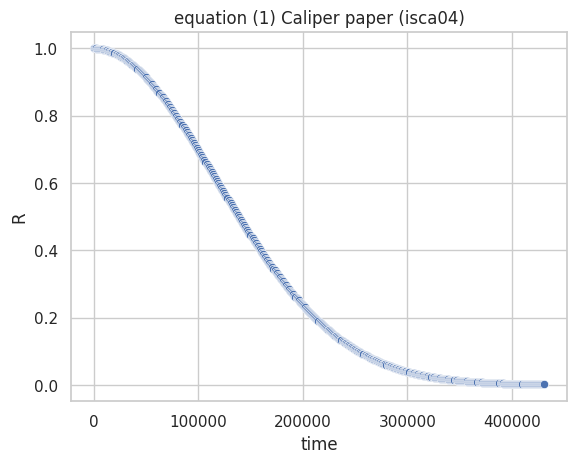

The script that saved this image:
import numpy as np
import pandas as pd
from pandas import DataFrame
from scipy.constants import convert_temperature

import seaborn as sns
import matplotlib.pyplot as plt

# The same constants and parameters as in reliability.cpp and em_model.h
ACTIVATIONENERGY = 0.48
BOLTZMANCONSTANT = 8.6173324 * 0.00001
CONST_JMJCRIT = 1500000
CONST_N = 1.1
CONST_ERRF = 0.88623  # math.gamma(1 + 1/BETA)
CONST_A0 = 30000  # cross section = 1um^2  material constant = 3*10^13
BETA = 2

# equation (3)
# Black's equation (temp in celsius)
def em_model(temp):
    temp = convert_temperature(temp, 'Celsius', 'Kelvin')
    print(temp)
    return (CONST_A0 * np.power(CONST_JMJCRIT, -CONST_N) * np.exp(ACTIVATIONENERGY / (BOLTZMANCONSTANT * temp))) / CONST_ERRF

# equation (1)
def weibull(t, temp):
    return np.exp(-1 * np.power(t / (em_model(temp)), BETA))

# R reaches ~0.01 after 4 days
ts = np.arange(0, 5 * 24 * 60 * 60, 1000)
rs = weibull(ts, 50)  # temperature fixed at 50 degress celsius
d = {"time": ts, "R": rs}
data = pd.DataFrame(d)

print(data)

# Plot R over time.
sns.set_theme(style="whitegrid")
fig, ax = plt.subplots()
ax.set_title('equation (1) Caliper paper (isca04)')
sns.scatterplot(data=data, x="time", y="R")
plt.show()
